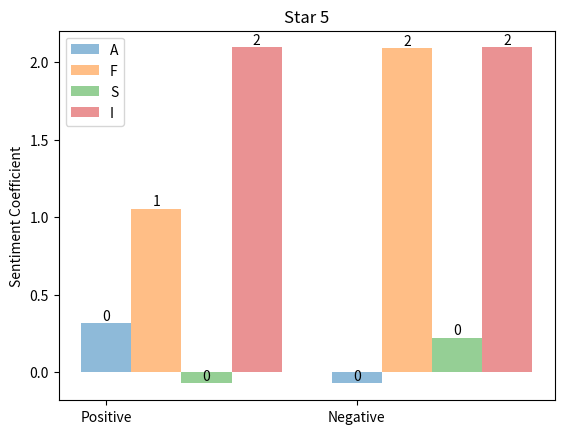

The matplotlib source for this figure:
import matplotlib.pyplot as plt;
import numpy as np
width = 0.2

if __name__ == "__main__":    
    print("LINEAR REGRESSION")
    
    x = 0.3155
    y = -0.0733
    objects = ("Ambience 1", "Ambience 2")
    position = np.arange(len(objects))
    performance = (x,y)
    sample = plt.bar(position,performance,width,align="center",alpha = 0.5)
    plt.xticks(position,objects)
    plt.ylabel('Sentiment Coefficient')
    plt.title("Star 5")
    for rect in sample:
        height = rect.get_height()
        plt.text(rect.get_x() + rect.get_width()/2.0, height, '%d' % int(height), ha='center', va='bottom')
    
    a = 1.0548
    b = 2.0916    
    objects = ("Food 1", "Food 2")
    position = np.arange(len(objects))
    performance = (a,b)
    sample = plt.bar(position+width,performance,width,align="center",alpha = 0.5)
    plt.xticks(position,objects)
    plt.ylabel('Sentiment Coefficient')
    plt.title("Star 5")
    for rect in sample:
        height = rect.get_height()
        plt.text(rect.get_x() + rect.get_width()/2.0, height, '%d' % int(height), ha='center', va='bottom')
    
    m = -0.0705
    n = 0.2214
    objects = ("Service 1", "Service 2")
    position = np.arange(len(objects))
    performance = (m,n)
    sample = plt.bar(position+2*width,performance,width,align="center",alpha = 0.5)
    plt.xticks(position,objects)
    plt.ylabel('Sentiment Coefficient')
    plt.title("Star 5")
    for rect in sample:
        height = rect.get_height()
        plt.text(rect.get_x() + rect.get_width()/2.0, height, '%d' % int(height), ha='center', va='bottom')
    
    p = 2.0944   
    q = 2.0944
    objects = ("Positive", "Negative")
    position = np.arange(len(objects))
    performance = (p,q)
    sample = plt.bar(position+3*width,performance,width,align="center",alpha = 0.5)
    plt.xticks(position,objects)
    plt.ylabel('Sentiment Coefficient') 
    plt.title("Star 5")
    for rect in sample:
        height = rect.get_height()
        plt.text(rect.get_x() + rect.get_width()/2.0, height, '%d' % int(height), ha='center', va='bottom') 
    plt.legend("AFSI")
    plt.show()
